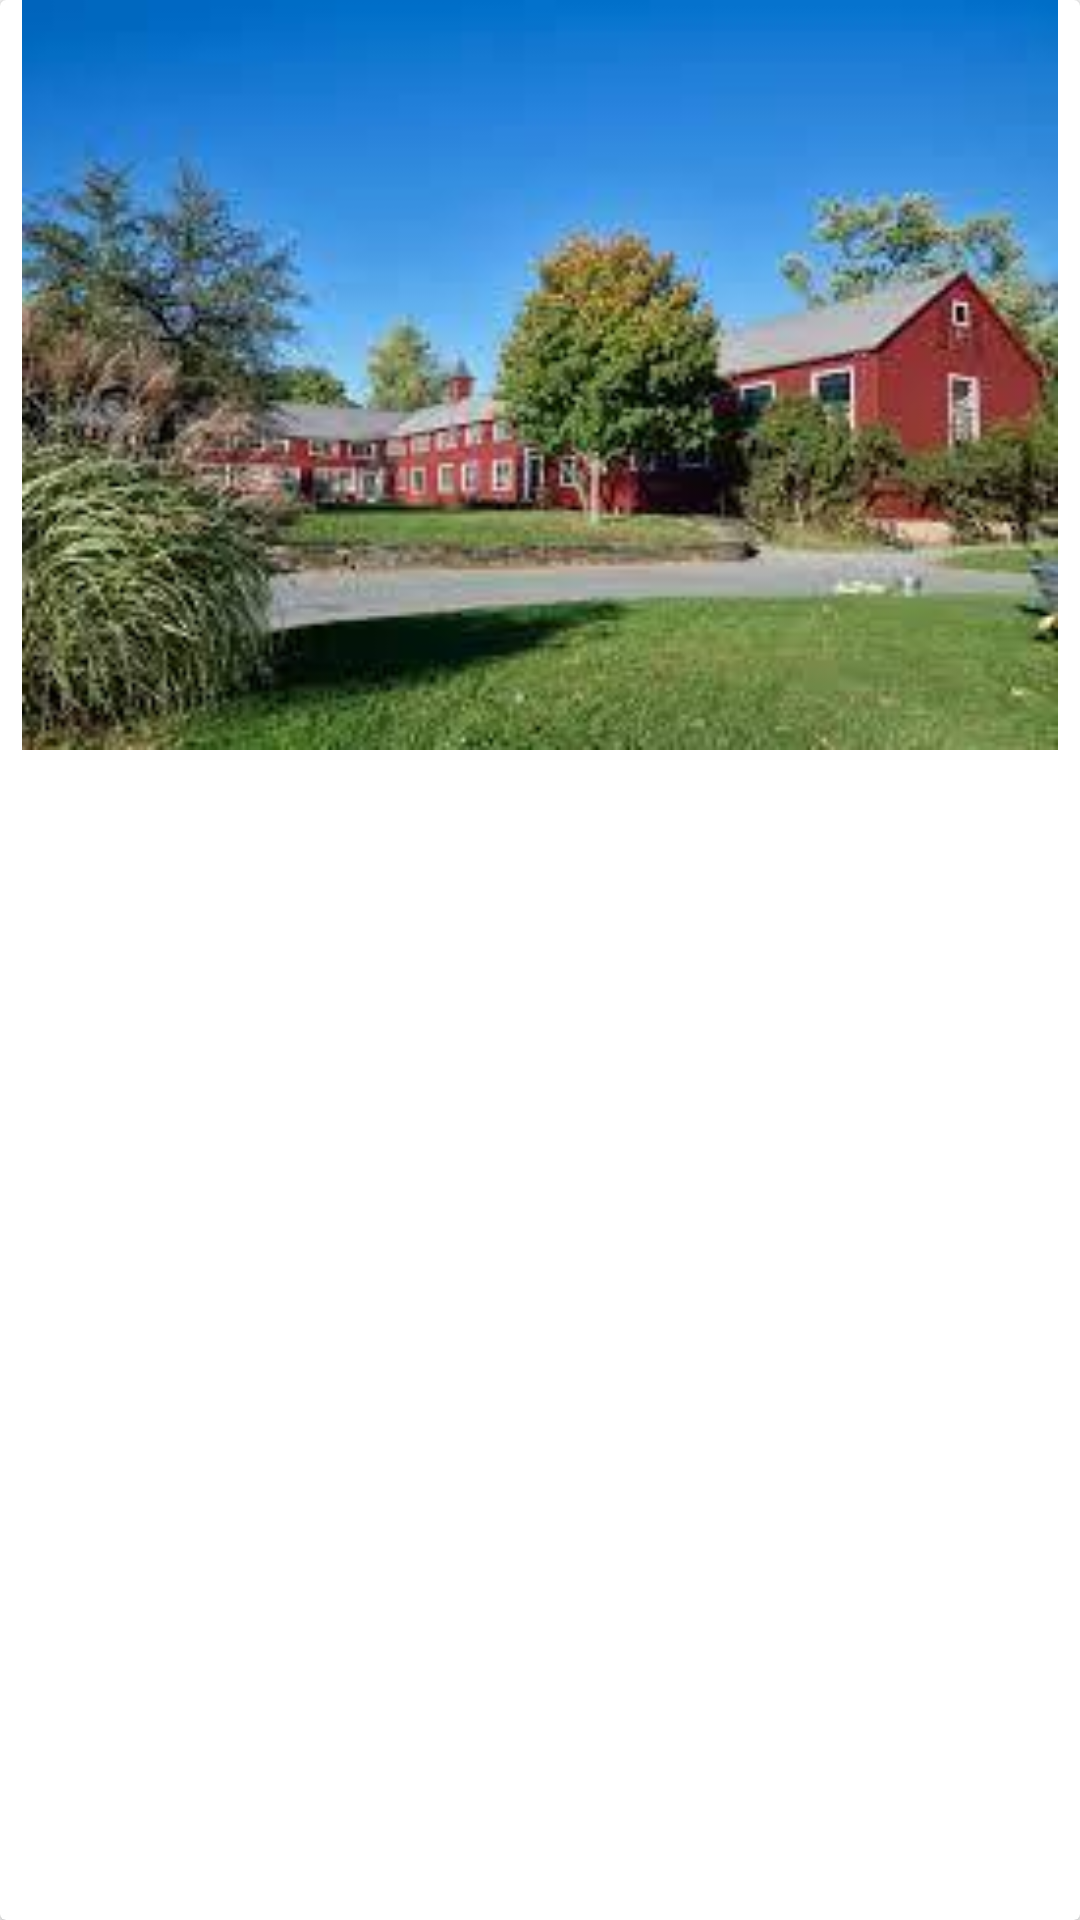

This screen was rendered from an Android layout file. Write that file and the resources it references.
<!-- AndroidManifest.xml: application theme Theme.BTON -->
<!-- res/layout/card_gallery_images.xml -->
<?xml version="1.0" encoding="utf-8"?>
<androidx.cardview.widget.CardView xmlns:android="http://schemas.android.com/apk/res/android"
    android:layout_width="match_parent"
    android:layout_height="wrap_content"
    android:backgroundTint="@color/white">

    <RelativeLayout
        android:layout_width="match_parent"
        android:layout_height="wrap_content"
        >
        <ImageView
            android:id="@+id/cardViewGalleryImage"
            android:layout_width="match_parent"
            android:src="@drawable/barn2"
            android:minHeight="250dp"
            android:layout_height="wrap_content"/>
    </RelativeLayout>

</androidx.cardview.widget.CardView>
<!-- resources referenced by this layout -->
<resources>
  <color name="white">#FFFFFFFF</color>
  <!-- drawable barn2: jpg bitmap (drawable-v24, 11717 bytes) -->
  <style name="Theme.BTON" parent="Theme.AppCompat.Light.NoActionBar">
          
          <item name="colorPrimary">@color/purple_500</item>
          <item name="colorPrimaryVariant">@color/purple_700</item>
          <item name="colorOnPrimary">@color/white</item>
          
          <item name="colorSecondary">@color/teal_200</item>
          <item name="colorSecondaryVariant">@color/teal_700</item>
          <item name="colorOnSecondary">@color/black</item>
          
          <item name="android:statusBarColor" tools:targetApi="l">?attr/colorPrimaryVariant</item>
          
      </style>
  <color name="purple_500">#FF6200EE</color>
  <color name="purple_700">#FF3700B3</color>
  <color name="teal_200">#FF03DAC5</color>
  <color name="teal_700">#FF018786</color>
  <color name="black">#FF000000</color>
</resources>
